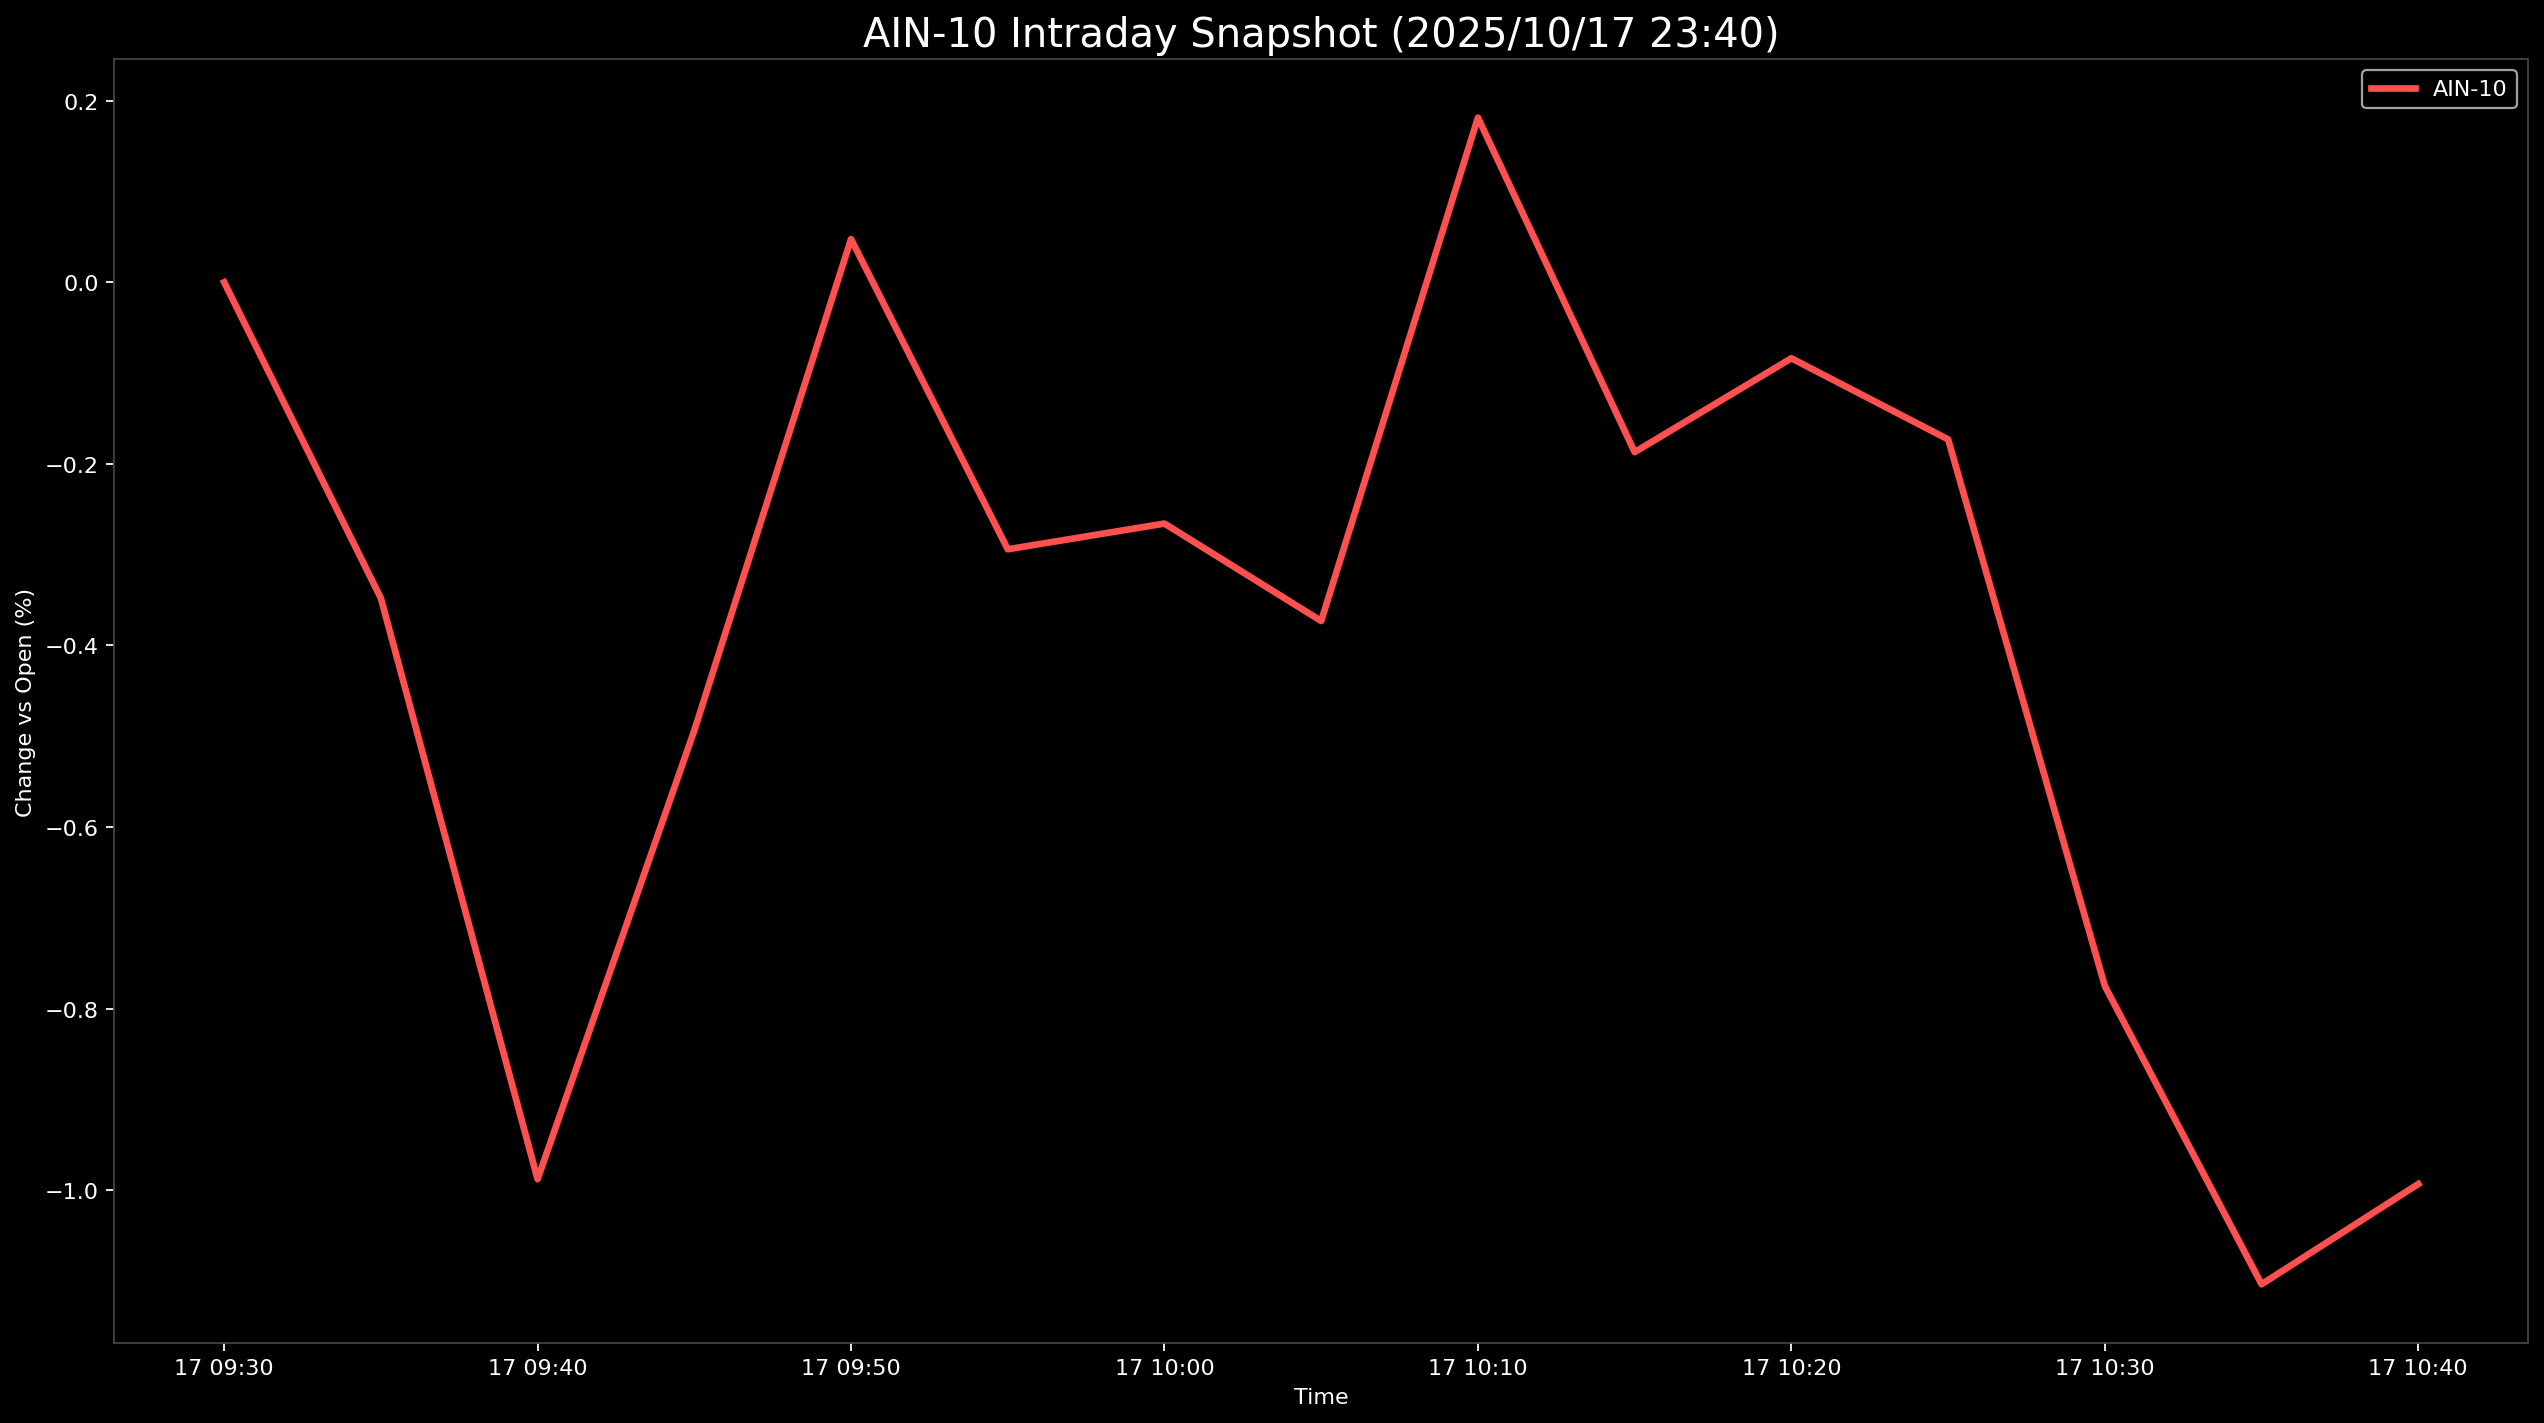

The data file committed next to this chart (first rows):
Datetime, AIN-10
2025-10-17 09:30:00, 0.0
2025-10-17 09:35:00, -0.348
2025-10-17 09:40:00, -0.988
2025-10-17 09:45:00, -0.4936
2025-10-17 09:50:00, 0.04753
2025-10-17 09:55:00, -0.2941
2025-10-17 10:00:00, -0.2658
2025-10-17 10:05:00, -0.3731
2025-10-17 10:10:00, 0.1813
2025-10-17 10:15:00, -0.1871
2025-10-17 10:20:00, -0.08375
2025-10-17 10:25:00, -0.1731
2025-10-17 10:30:00, -0.7752
2025-10-17 10:35:00, -1.104
2025-10-17 10:40:00, -0.9934
